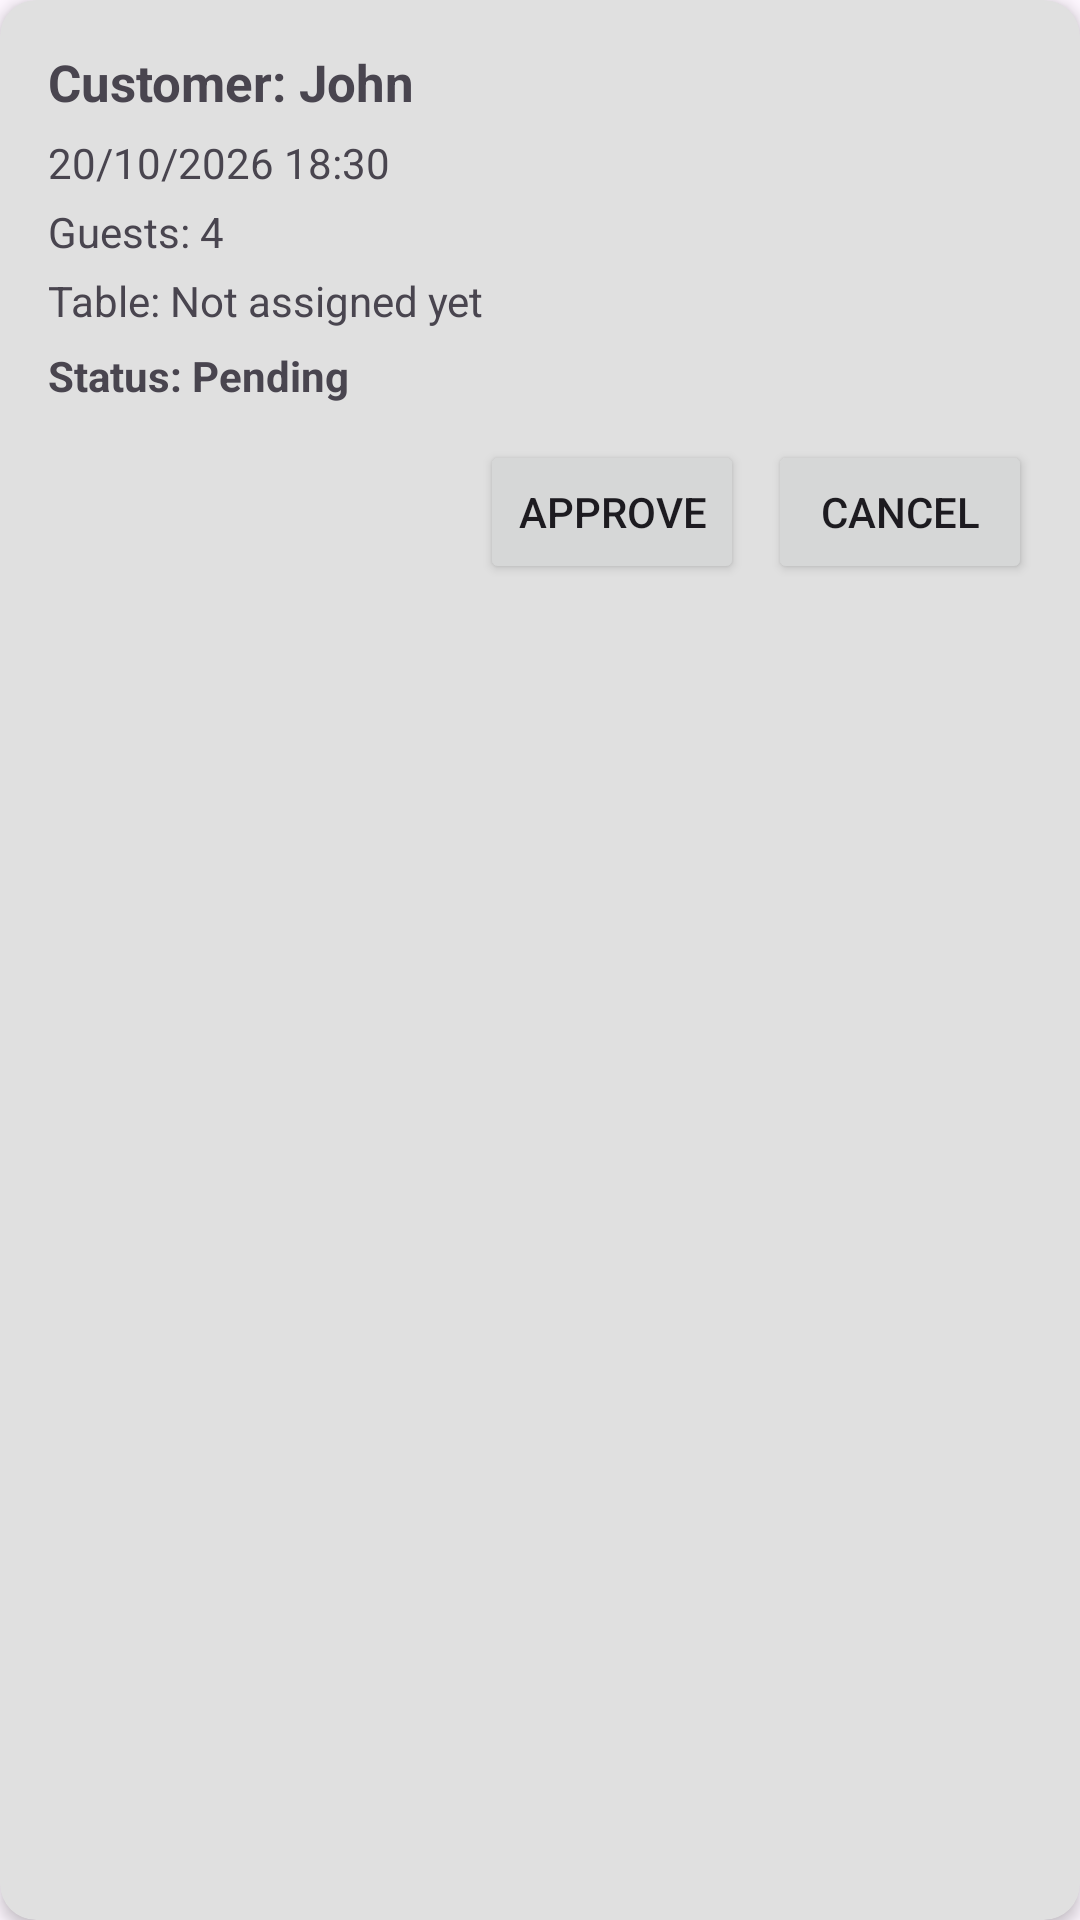

Reconstruct the res/layout file that produces this screen, plus the resources it refers to.
<!-- AndroidManifest.xml: application theme Theme.ISCG7424GroupAssessment -->
<!-- res/layout/staff_booking_item.xml -->
<?xml version="1.0" encoding="utf-8"?>
<androidx.cardview.widget.CardView xmlns:android="http://schemas.android.com/apk/res/android"
    xmlns:app="http://schemas.android.com/apk/res-auto"
    android:layout_width="match_parent"
    android:layout_height="wrap_content"
    android:layout_marginBottom="12dp"
    app:cardBackgroundColor="#E0E0E0"
    app:cardCornerRadius="12dp"
    app:cardElevation="3dp">

    <LinearLayout
        android:layout_width="match_parent"
        android:layout_height="wrap_content"
        android:orientation="vertical"
        android:padding="16dp">

        <TextView
            android:id="@+id/tv_staffBookingCustomer"
            android:layout_width="wrap_content"
            android:layout_height="wrap_content"
            android:text="Customer: John"
            android:textSize="17sp"
            android:textStyle="bold" />

        <TextView
            android:id="@+id/tv_staffBookingDateTime"
            android:layout_width="wrap_content"
            android:layout_height="wrap_content"
            android:layout_marginTop="6dp"
            android:text="20/10/2026 18:30"
            android:textSize="14sp" />

        <TextView
            android:id="@+id/tv_staffBookingGuests"
            android:layout_width="wrap_content"
            android:layout_height="wrap_content"
            android:layout_marginTop="4dp"
            android:text="Guests: 4"
            android:textSize="14sp" />

        <TextView
            android:id="@+id/tv_staffBookingTable"
            android:layout_width="wrap_content"
            android:layout_height="wrap_content"
            android:layout_marginTop="4dp"
            android:text="Table: Not assigned yet"
            android:textSize="14sp" />

        <TextView
            android:id="@+id/tv_staffBookingStatus"
            android:layout_width="wrap_content"
            android:layout_height="wrap_content"
            android:layout_marginTop="6dp"
            android:text="Status: Pending"
            android:textSize="14sp"
            android:textStyle="bold" />

        <LinearLayout
            android:layout_width="match_parent"
            android:layout_height="wrap_content"
            android:layout_marginTop="12dp"
            android:gravity="end"
            android:orientation="horizontal">

            <Button
                android:id="@+id/btn_staffConfirmBooking"
                android:layout_width="wrap_content"
                android:layout_height="wrap_content"
                android:text="Approve" />

            <Button
                android:id="@+id/btn_staffCancelBooking"
                android:layout_width="wrap_content"
                android:layout_height="wrap_content"
                android:layout_marginStart="8dp"
                android:text="Cancel" />

        </LinearLayout>

    </LinearLayout>

</androidx.cardview.widget.CardView>
<!-- resources referenced by this layout -->
<resources>
  <style name="Theme.ISCG7424GroupAssessment" parent="Base.Theme.ISCG7424GroupAssessment" />
  <style name="Base.Theme.ISCG7424GroupAssessment" parent="Theme.Material3.DayNight.NoActionBar">
          
          
      </style>
</resources>
